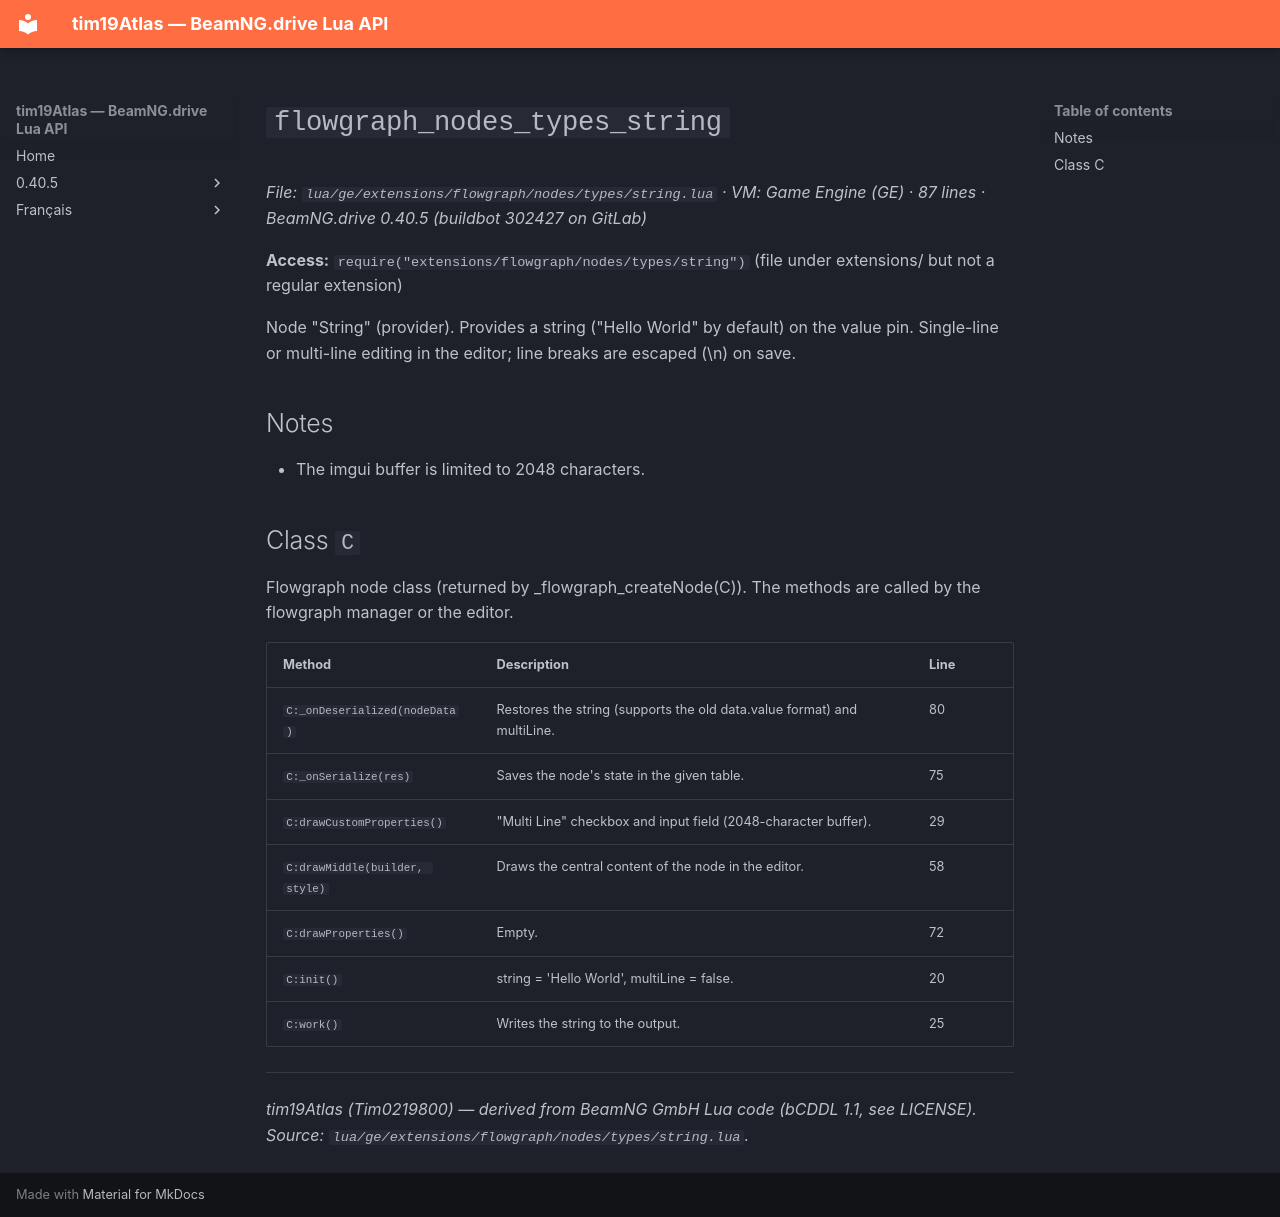

repository: Tim0219800/beamng-lua-atlas · page: 0.40.5/ge/extensions/flowgraph/nodes/types/string.html · generator: mkdocs

# `flowgraph_nodes_types_string`

*File: `lua/ge/extensions/flowgraph/nodes/types/string.lua` · VM: Game Engine (GE) · 87 lines · BeamNG.drive 0.40.5 (buildbot 302427 on GitLab)*

**Access:** `require("extensions/flowgraph/nodes/types/string")` (file under extensions/ but not a regular extension)

Node "String" (provider). Provides a string ("Hello World" by default) on the value pin. Single-line or multi-line editing in the editor; line breaks are escaped (\n) on save.

## Notes

- The imgui buffer is limited to 2048 characters.

## Class `C`

Flowgraph node class (returned by _flowgraph_createNode(C)). The methods are called by the flowgraph manager or the editor.

| Method | Description | Line |
|---|---|---|
| `C:_onDeserialized(nodeData)` | Restores the string (supports the old data.value format) and multiLine. | 80 |
| `C:_onSerialize(res)` | Saves the node's state in the given table. | 75 |
| `C:drawCustomProperties()` | "Multi Line" checkbox and input field (2048-character buffer). | 29 |
| `C:drawMiddle(builder, style)` | Draws the central content of the node in the editor. | 58 |
| `C:drawProperties()` | Empty. | 72 |
| `C:init()` | string = 'Hello World', multiLine = false. | 20 |
| `C:work()` | Writes the string to the output. | 25 |

---
*tim19Atlas (Tim0219800) — derived from BeamNG GmbH Lua code (bCDDL 1.1, see LICENSE). Source: `lua/ge/extensions/flowgraph/nodes/types/string.lua`.*
